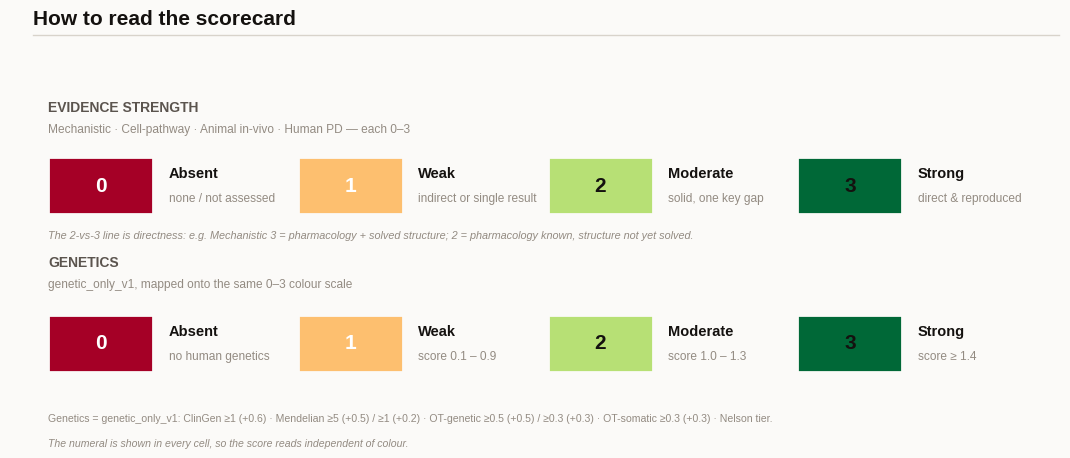

This chart was generated by the following Python code: (Note: this script raises an exception after producing the figure.)
"""Scorecard legend / rubric key — how to read the 0–3 evidence cells and the
genetics tier used in the case-study scorecards (genetics_mirror, case_scorecard,
causal-gates head-to-head).

Deliberately matches those figures' encoding exactly: the RdYlGn ramp normalized
0→3, the same ink/surface tokens, and the numeral drawn in every cell (so the score
is legible independent of colour — important because red/green alone is not
colourblind-safe; here the number is the primary encoding and colour is redundant).

Two scales:
  1. Evidence strength (Mechanistic / Cell-pathway / Animal in-vivo / Human PD),
     each scored 0–3 on how direct/definitive the evidence is.
  2. Genetics — the repo's `genetic_only_v1` score, mapped onto the same 0–3 colour
     scale by tier (Absent / Weak / Moderate / Strong).

Writes clean (publication-grade) PNG + editable SVG. No DB needed.
"""
import os
os.environ.setdefault("MPLCONFIGDIR", ".mplconfig")
import matplotlib
matplotlib.use("Agg")
import matplotlib.pyplot as plt
from matplotlib import cm
from matplotlib.colors import Normalize
from matplotlib.patches import Rectangle
from matplotlib.lines import Line2D
import matplotlib.font_manager as fm

INK, SEC, MUTED = "#14110f", "#5b544e", "#938b82"
SURFACE, RULE = "#fbfaf8", "#d8d3cb"
CMAP = cm.get_cmap("RdYlGn")
NORM = Normalize(0, 3)

# 0–3 anchors for the evidence columns (how the case studies were actually scored)
EVIDENCE = [
    (0, "Absent",   "none / not assessed"),
    (1, "Weak",     "indirect or single result"),
    (2, "Moderate", "solid, one key gap"),
    (3, "Strong",   "direct & reproduced"),
]
# genetics tier -> same 0–3 colour, keyed to genetic_only_v1 score cutoffs
GENETICS = [
    (0, "Absent",   "no human genetics"),
    (1, "Weak",     "score 0.1 – 0.9"),
    (2, "Moderate", "score 1.0 – 1.3"),
    (3, "Strong",   "score ≥ 1.4"),
]
GEN_FORMULA = ("Genetics = genetic_only_v1: ClinGen ≥1 (+0.6) · Mendelian ≥5 (+0.5) / ≥1 (+0.2) · "
               "OT-genetic ≥0.5 (+0.5) / ≥0.3 (+0.3) · OT-somatic ≥0.3 (+0.3) · Nelson tier.")


def _sans():
    for f in ("Helvetica Neue", "Helvetica", "Arial", "Liberation Sans", "DejaVu Sans"):
        if any(f.lower() == x.name.lower() for x in fm.fontManager.ttflist):
            return f
    return "DejaVu Sans"


def _row(ax, items, y, sw=0.82, gap=1.95, x0=0.0):
    """Draw a labelled swatch row; return the x of the right edge."""
    for i, (val, tier, desc) in enumerate(items):
        x = x0 + i * gap
        ax.add_patch(Rectangle((x, y - sw / 2), sw, sw, facecolor=CMAP(NORM(val)),
                               edgecolor=SURFACE, lw=2, zorder=2))
        ax.text(x + sw / 2, y, str(val), ha="center", va="center", fontsize=15,
                fontweight="bold", color=INK if val >= 2 else "#ffffff")
        ax.text(x + sw + 0.12, y + 0.17, tier, ha="left", va="center",
                fontsize=10.5, fontweight="bold", color=INK)
        ax.text(x + sw + 0.12, y - 0.19, desc, ha="left", va="center",
                fontsize=8.6, color=MUTED)
    return x0 + len(items) * gap


def plot(clean=True):
    plt.rcParams.update({"figure.facecolor": SURFACE, "axes.facecolor": SURFACE,
                         "savefig.facecolor": SURFACE, "font.family": _sans(),
                         "text.color": INK, "figure.dpi": 300, "svg.fonttype": "none"})
    fig, ax = plt.subplots(figsize=(10.8, 4.6))
    ax.set_xlim(-0.3, 7.9); ax.set_ylim(-0.2, 5.2); ax.axis("off")

    # section headers + swatch rows
    ax.text(0.0, 4.35, "EVIDENCE STRENGTH", fontsize=10, fontweight="bold", color=SEC)
    ax.text(0.0, 4.05, "Mechanistic · Cell-pathway · Animal in-vivo · Human PD — each 0–3",
            fontsize=8.6, color=MUTED)
    _row(ax, EVIDENCE, 3.30)
    ax.text(0.0, 2.55,
            "The 2-vs-3 line is directness: e.g. Mechanistic 3 = pharmacology + solved structure; "
            "2 = pharmacology known, structure not yet solved.",
            fontsize=7.8, color=MUTED, style="italic")

    ax.text(0.0, 2.15, "GENETICS", fontsize=10, fontweight="bold", color=SEC)
    ax.text(0.0, 1.85, "genetic_only_v1, mapped onto the same 0–3 colour scale",
            fontsize=8.6, color=MUTED)
    _row(ax, GENETICS, 1.05)

    ax.text(0.0, 0.05, GEN_FORMULA, fontsize=7.6, color=MUTED, va="top")
    ax.text(0.0, -0.30, "The numeral is shown in every cell, so the score reads independent of colour.",
            fontsize=7.6, color=MUTED, va="top", style="italic")

    if not clean:
        fig.suptitle("How to read the scorecard", x=0.035, y=0.985, ha="left",
                     fontsize=15, fontweight="bold", color=INK)
        fig.add_artist(Line2D([0.035, 0.985], [0.93, 0.93], color=RULE, lw=1,
                              transform=fig.transFigure))

    fig.tight_layout()
    base = os.path.join(os.path.dirname(os.path.abspath(__file__)), "..", "data",
                        "scorecard_legend" + ("_clean" if clean else ""))
    for ext in ("png", "svg"):
        fig.savefig(f"{base}.{ext}", bbox_inches="tight", dpi=300)
        print(f"wrote {os.path.relpath(base)}.{ext}")
    plt.close(fig)


if __name__ == "__main__":
    plot(clean=False)
    plot(clean=True)
